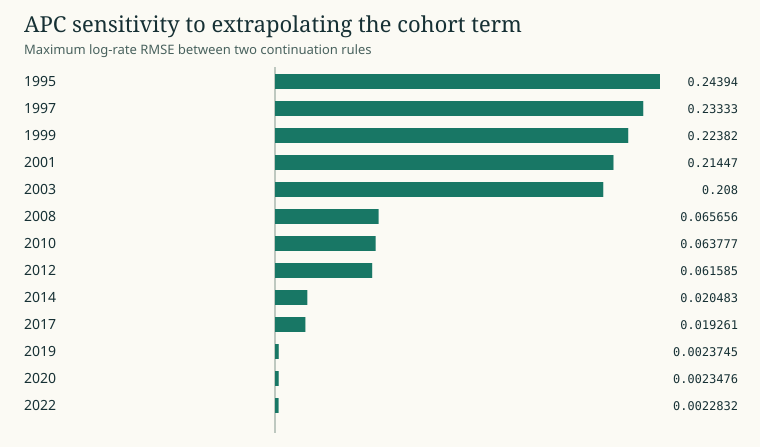

The table this chart was drawn from, first rows:
run, category, value, unit
research-candidate-v1, 1995, 0.2439, Maximum log-rate RMSE between two contin…
research-candidate-v1, 1997, 0.2333, Maximum log-rate RMSE between two contin…
research-candidate-v1, 1999, 0.2238, Maximum log-rate RMSE between two contin…
research-candidate-v1, 2001, 0.2145, Maximum log-rate RMSE between two contin…
research-candidate-v1, 2003, 0.208, Maximum log-rate RMSE between two contin…
research-candidate-v1, 2008, 0.06566, Maximum log-rate RMSE between two contin…
research-candidate-v1, 2010, 0.06378, Maximum log-rate RMSE between two contin…
research-candidate-v1, 2012, 0.06158, Maximum log-rate RMSE between two contin…
research-candidate-v1, 2014, 0.02048, Maximum log-rate RMSE between two contin…
research-candidate-v1, 2017, 0.01926, Maximum log-rate RMSE between two contin…
research-candidate-v1, 2019, 0.002374, Maximum log-rate RMSE between two contin…
research-candidate-v1, 2020, 0.002348, Maximum log-rate RMSE between two contin…
research-candidate-v1, 2022, 0.002283, Maximum log-rate RMSE between two contin…
